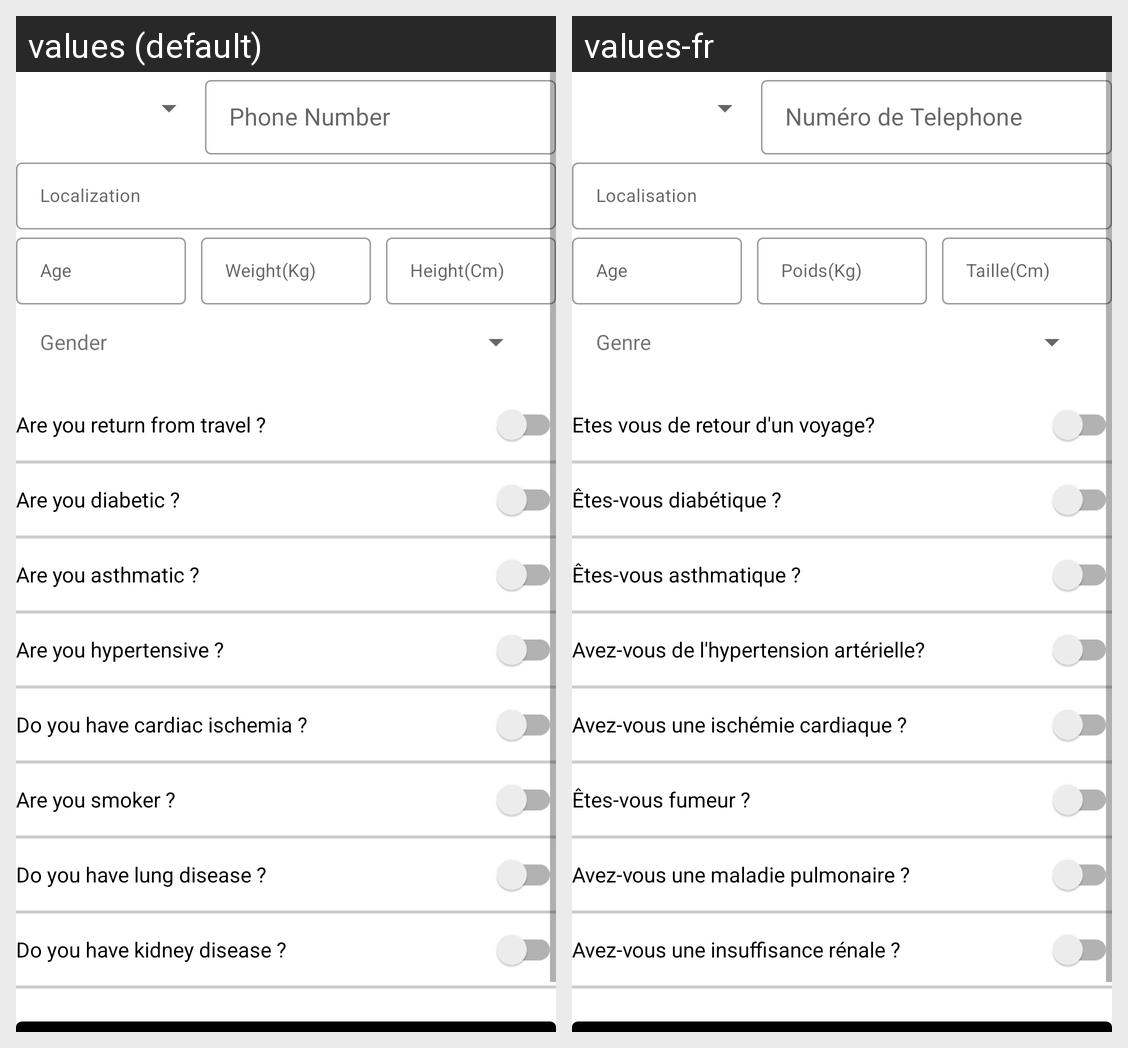

Translations of the strings shown on this Android screen, per locale in the grid:
Android screen res/layout/fragment_account.xml rendered under 2 locales, left to right: values (default), values-fr. Device: Nexus 5 (rendered at 1080×1920; each locale shown at half size, 540×960, under a caption strip naming it); theme AppTheme.
Strings drawn on this screen, with the default value and each locale's value (text and hints the layout hard-codes, and strings that could not be matched under every locale, appear in the picture but are not listed):

phone_number
  values: Phone Number
  values-fr: Numéro de Telephone

localization
  values: Localization
  values-fr: Localisation

age
  values: Age
  values-fr: Age

weight_hint
  values: Weight(Kg)
  values-fr: Poids(Kg)

height_hint
  values: Height(Cm)
  values-fr: Taille(Cm)

gender
  values: Gender
  values-fr: Genre

is_return_from_travel
  values: Are you return from travel ?
  values-fr: Etes vous de retour d'un voyage?

is_diabetic
  values: Are you diabetic ?
  values-fr: Êtes-vous diabétique ?

is_asthmatic
  values: Are you asthmatic ?
  values-fr: Êtes-vous asthmatique ?

is_hypertensive
  values: Are you hypertensive ?
  values-fr: Avez-vous de l'hypertension artérielle?

is_cardio_ischemic
  values: Do you have cardiac ischemia ?
  values-fr: Avez-vous une ischémie cardiaque ?

is_smoker
  values: Are you smoker ?
  values-fr: Êtes-vous fumeur ?

has_lung_disease
  values: Do you have lung disease ?
  values-fr: Avez-vous une maladie pulmonaire ?

has_kidney_disease
  values: Do you have kidney disease ?
  values-fr: Avez-vous une insuffisance rénale ?
